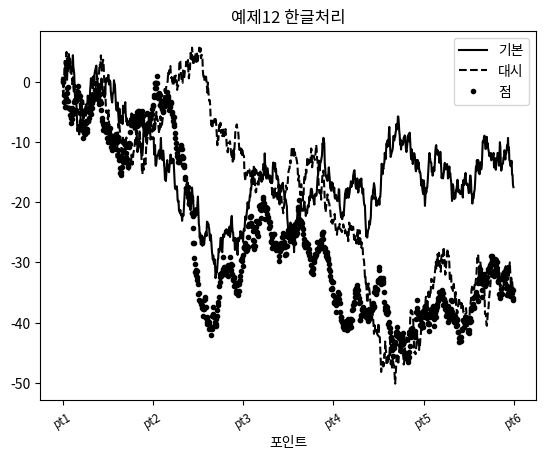

This figure's Python source:
import matplotlib.pyplot as plt
import numpy as np
from numpy.random import randn
from matplotlib import font_manager, rc


def ex1():
    plt.plot([1, 2, 3, 4], [10, 20, 30, 40])
    plt.show([10, 20, 30, 40])


def ex2():
    fig = plt.figure()
    sp1 = fig.add_subplot(1, 2, 1)
    sp1.plot([1, 2, 3, 4], [10, 20, 30, 40])
    plt.show()


def ex3():
    fig = plt.figure()

    sp1 = fig.add_subplot(2, 2, 1)  # (2,2배열에 2번째위치)
    sp1.plot(randn(50).cumsum(), 'k--')
    print(randn(50).cumsum())
    plt.show()


def ex4():
    fig = plt.figure()

    sp1 = fig.add_subplot(2, 2, 2)  # (2,2배열에 2번째위치)
    sp1.hist(randn(1000), bins=20, color='k', alpha=0.3)
    print(randn(50).cumsum())
    plt.show()


def ex5():
    fig = plt.figure()

    sp1 = fig.add_subplot(2, 2, 1)
    sp1.plot(randn(50).cumsum(), 'k--')

    sp2 = fig.add_subplot(2, 2, 2)
    sp2.hist(randn(1000), bins=20, color='k', alpha=0.3)

    sp3 = fig.add_subplot(2, 2, 3)
    sp3.scatter(np.arange(100), np.arange(100) + 3 * randn(100))
    plt.show()


def ex6():
    fig, subplot = plt.subplots(1, 1)
    subplot.plot([10, 20, 30, 40])
    plt.show()


def ex7():
    fig, subplots = plt.subplots(2, 2, sharex=True, sharey=True)
    for i in range(2):
        for j in range(2):
            subplots[i, j].hist(randn(100), bins=20, color='k', alpha=0.3)

    plt.subplots_adjust(wspace=0, hspace=0)
    plt.show()


def ex8():
    fig, subplots = plt.subplots(1, 1)
    subplots.plot([1, 2, 3, 4], [10, 20, 30, 40], 'go--')
    plt.show()


def ex9():
    fig, subplots = plt.subplots(1, 1)
    subplots.plot([1, 2, 3, 4], [10, 20, 30, 40],
                  color="g", linestyle="--", marker="o")
    plt.show()


def ex10():
    fig, subplots = plt.subplots(1, 1)
    subplots.plot([1, 2, 3, 4], [10, 20, 30, 40],
                  color="#335599", linestyle="solid", marker=".")
    plt.show()


def ex11():
    fig, subplots = plt.subplots(1, 1)

    data = randn(50).cumsum()
    subplots.plot(data, color='black', linestyle='dashed', label='AAA')
    subplots.plot(data, color='blue', drawstyle='steps-mid', label='BBB')

    plt.show()


def ex12():
    fig, subplots = plt.subplots(1, 1)
    subplots.plot(randn(1000).cumsum())
    subplots.set_xticks([0, 100, 200, 300, 400, 500, 600, 700, 800, 900, 1000])

    plt.show()


def ex13():
    fig, subplots = plt.subplots(1, 1)
    subplots.plot(randn(1000).cumsum())
    subplots.set_xticks([0, 100, 200, 300, 400, 500, 600, 700, 800, 900, 1000])
    subplots.set_xticklabels(['pt0', 'pt1', 'pt2', 'pt3', 'pt4', 'pt5', 'pt6', 'pt7', 'pt8', 'pt9', 'pt10'],
                             ratation=30,
                             fontsize='small')
    subplots.set_xlabel('Posints')
    subplots.set_title('My First Matplotlib Plot')

    plt.show()


def ex14():
    fig, subplots = plt.subplots(1, 1)

    subplots.plot(randn(1000).cumsum(), 'k', label='one')
    subplots.plot(randn(1000).cumsum(), 'k-.', label='two')
    subplots.plot(randn(1000).cumsum(), 'k.', label='three')

    plt.legend(loc='best')
    plt.show()

def ex15():
    fig, subplots = plt.subplots(1, 1)

    subplots.plot(randn(1000).cumsum(), 'k', label='기본')
    subplots.plot(randn(1000).cumsum(), 'k--', label='대시')
    subplots.plot(randn(1000).cumsum(), 'k.', label='점')

    subplots.set_xticklabels(
        ['pt0', 'pt1', 'pt2', 'pt3', 'pt4', 'pt5', 'pt6', 'pt7', 'pt8', 'pt9', 'pt10'],
        rotation=30,
        fontsize='small')
    subplots.set_xlabel('포인트')
    subplots.set_title('예제12 한글처리')
    plt.legend(loc='best')

    plt.show()

def ex16():
    # font_filename = 'c:/Windows/fonts/malgun.ttf'
    # font_name = font_manager.FontProperties(fname=font_filename).get_name()
    # print(font_name)

    # font_options = {'family': 'Malgun Gothic'}
    # plt.rc('font', **font_options)
    # plt.rc('axes', unicode_minus=False)

    fig, subplots = plt.subplots(1, 1)

    subplots.plot(randn(1000).cumsum(), 'k', label='기본')
    subplots.plot(randn(1000).cumsum(), 'k--', label='대시')
    subplots.plot(randn(1000).cumsum(), 'k.', label='점')

    subplots.set_xticklabels(
        ['pt0', 'pt1', 'pt2', 'pt3', 'pt4', 'pt5', 'pt6', 'pt7', 'pt8', 'pt9', 'pt10'],
        rotation=30,
        fontsize='small')
    subplots.set_xlabel('포인트')
    subplots.set_title('예제12 한글처리')
    plt.legend(loc='best')

    plt.show()



if __name__ == '__main__':
    ex16()
